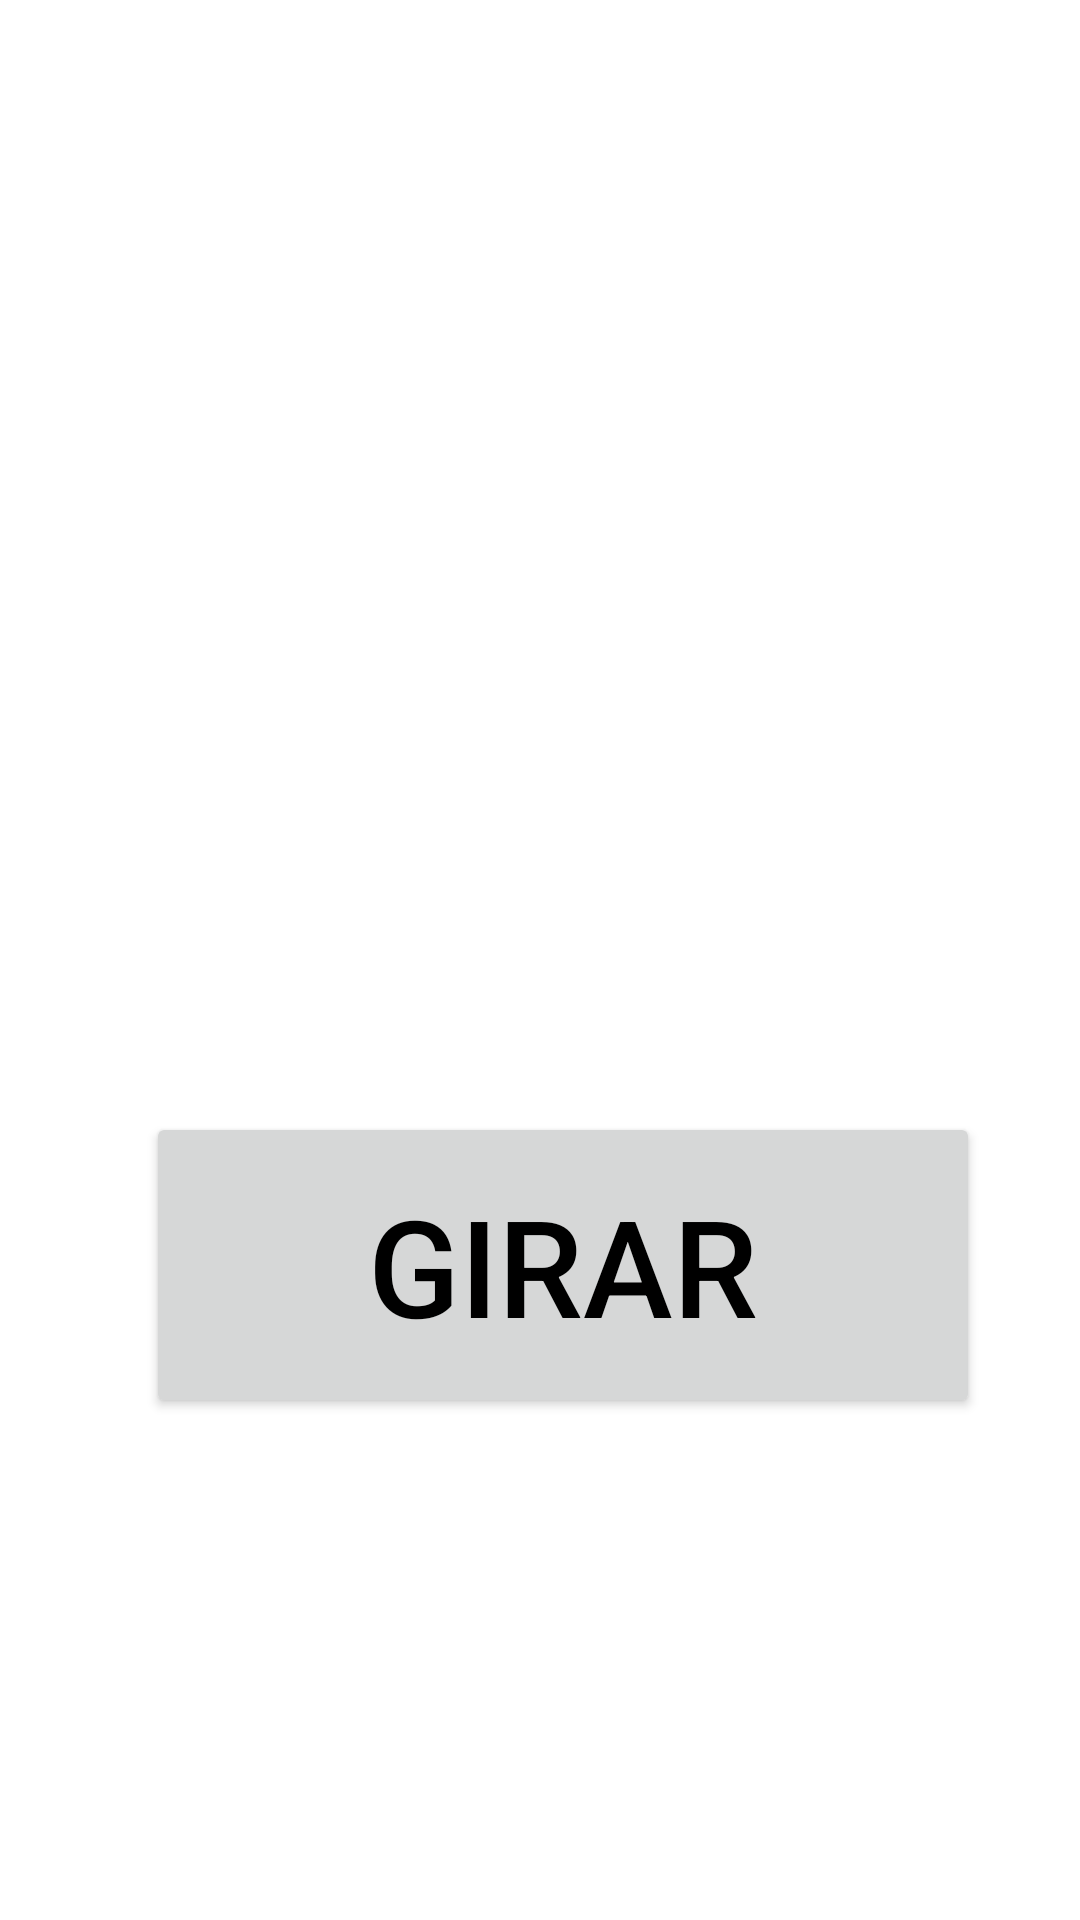

The Android layout XML behind this screen, and the referenced resources:
<!-- AndroidManifest.xml: application theme Theme.DADOSAPP -->
<!-- res/layout/activity_dados.xml -->
<?xml version="1.0" encoding="utf-8"?>
<androidx.constraintlayout.widget.ConstraintLayout xmlns:android="http://schemas.android.com/apk/res/android"
    xmlns:app="http://schemas.android.com/apk/res-auto"
    xmlns:tools="http://schemas.android.com/tools"
    android:layout_width="match_parent"
    android:layout_height="match_parent"
    tools:context=".DADOS">

    <Button
        android:id="@+id/botongirar"
        android:layout_width="278dp"
        android:layout_height="102dp"
        android:text="GIRAR"
        android:textColor="@color/black"
        android:textSize="45sp"
        app:layout_constraintBottom_toBottomOf="parent"
        app:layout_constraintHorizontal_bias="0.593"
        app:layout_constraintLeft_toLeftOf="parent"
        app:layout_constraintRight_toRightOf="parent"
        app:layout_constraintTop_toTopOf="parent"
        app:layout_constraintVertical_bias="0.689" />

    <ImageView
        android:id="@+id/imageView"
        android:layout_width="wrap_content"
        android:layout_height="wrap_content"
        app:layout_constraintBottom_toBottomOf="parent"
        app:layout_constraintHorizontal_bias="0.498"
        app:layout_constraintLeft_toLeftOf="parent"
        app:layout_constraintRight_toRightOf="parent"
        app:layout_constraintTop_toTopOf="parent"
        app:layout_constraintVertical_bias="0.222"
        app:srcCompat="@drawable/seis" />


</androidx.constraintlayout.widget.ConstraintLayout>
<!-- resources referenced by this layout -->
<resources>
  <style name="Theme.DADOSAPP" parent="Theme.MaterialComponents.DayNight.DarkActionBar">
          
          <item name="colorPrimary">@color/purple_500</item>
          <item name="colorPrimaryVariant">@color/purple_700</item>
          <item name="colorOnPrimary">@color/white</item>
          
          <item name="colorSecondary">@color/teal_200</item>
          <item name="colorSecondaryVariant">@color/teal_700</item>
          <item name="colorOnSecondary">@color/black</item>
          
          <item name="android:statusBarColor" tools:targetApi="l">?attr/colorPrimaryVariant</item>
          
      </style>
  <!-- not gathered from this repository: default colours our renderer supplied (Android Studio template values) -->
  <color name="purple_500">#FF6200EE</color>
  <color name="purple_700">#FF3700B3</color>
  <color name="teal_200">#FF03DAC5</color>
  <color name="teal_700">#FF018786</color>
  <color name="black">#FF000000</color>
  <color name="white">#FFFFFFFF</color>
</resources>
